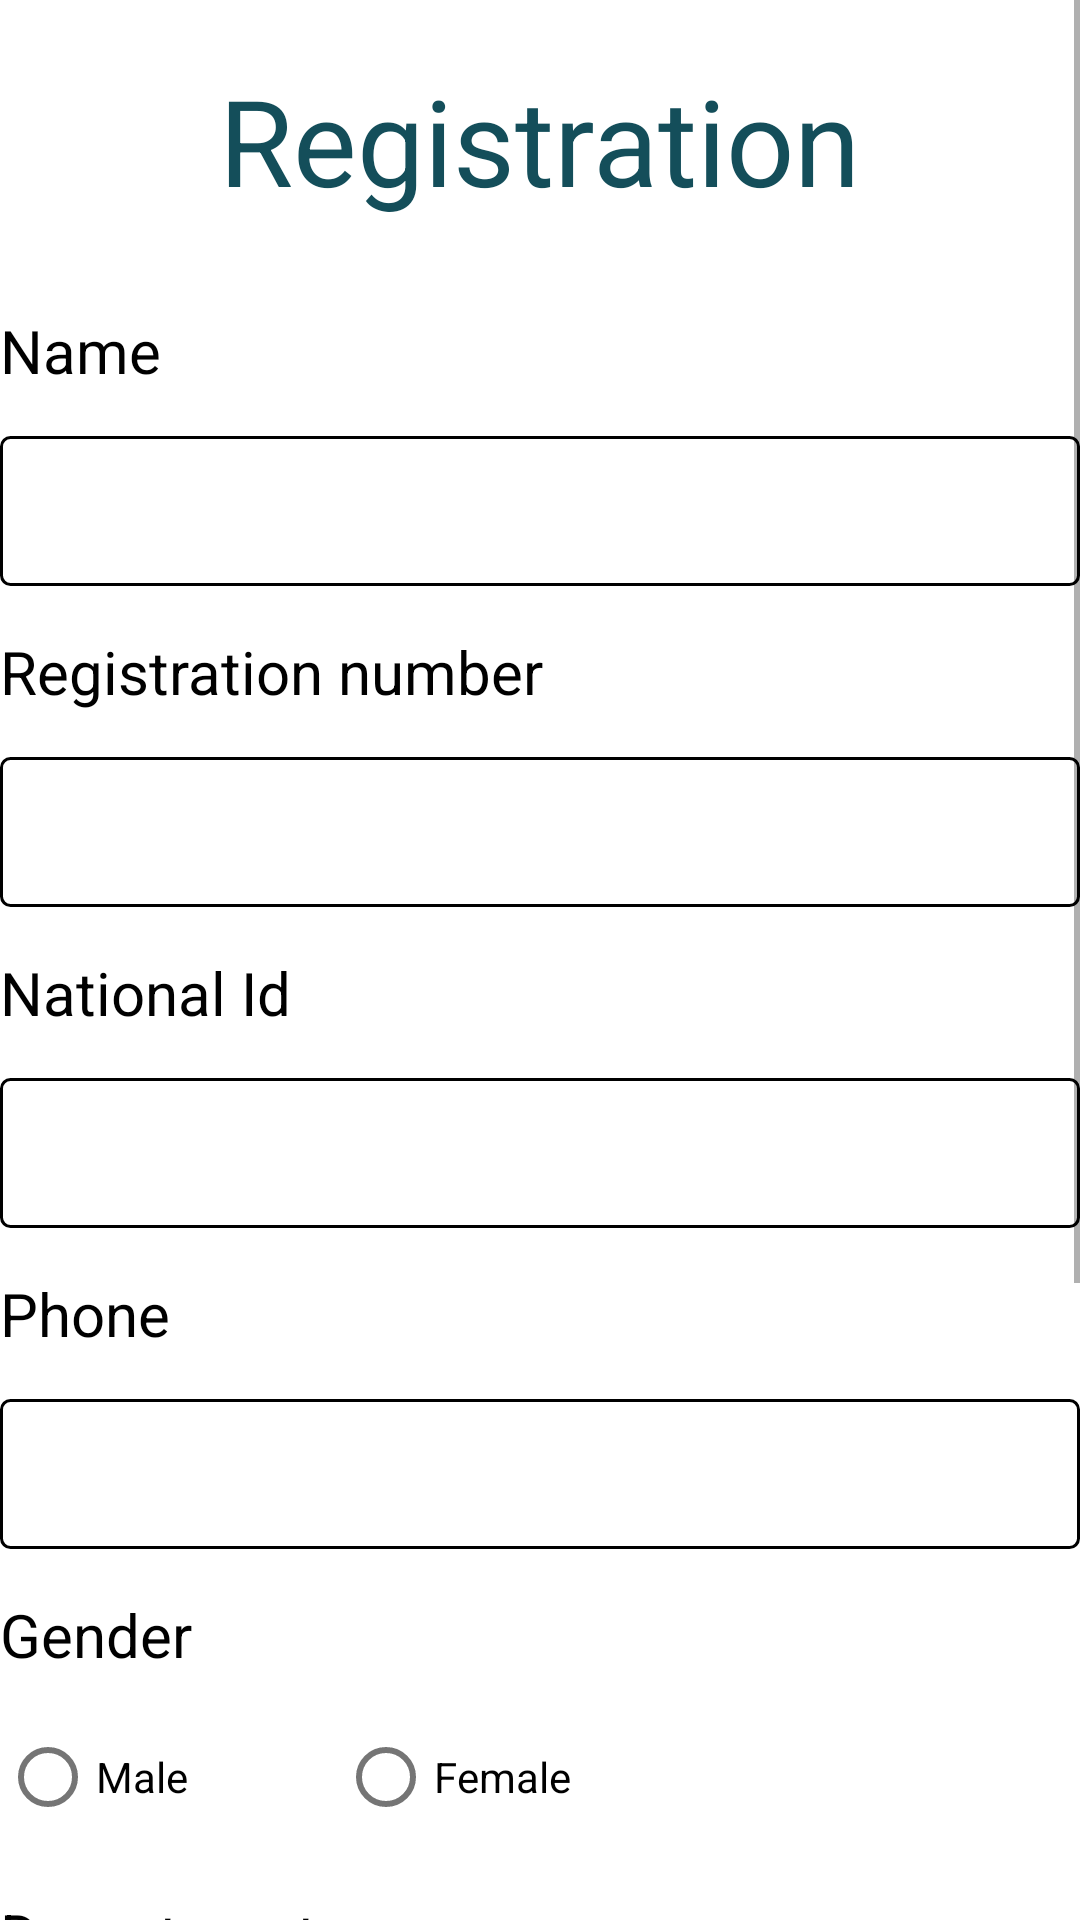

Produce the Android XML layout that renders to this screen, including the resource entries it uses.
<!-- AndroidManifest.xml: application theme Theme.StudentRegistration -->
<!-- res/layout/create_account.xml -->
<?xml version="1.0" encoding="utf-8"?>
<LinearLayout xmlns:android="http://schemas.android.com/apk/res/android"
    xmlns:app="http://schemas.android.com/apk/res-auto"
    xmlns:tools="http://schemas.android.com/tools"
    android:layout_width="match_parent"
    android:layout_height="match_parent"
    tools:context=".CreateAccount"
    android:orientation="vertical"

    android:layout_margin="20dp">
    <ScrollView
        android:layout_width="match_parent"
        android:layout_height="wrap_content"
        android:scrollbarSize="2dp"
        >
        <LinearLayout
            android:layout_width="match_parent"
            android:layout_height="wrap_content"
            android:orientation="vertical"
            android:background="@color/white"
            >

            <TextView
                android:layout_width="wrap_content"
                android:layout_height="wrap_content"
                android:text="@string/registration_student"
                android:layout_marginTop="20dp"
                android:textSize="40dp"
                android:layout_gravity="center"
                android:textColor="@color/light_blue"
                android:layout_marginBottom="30dp"
                />
            <TextView
                android:layout_width="wrap_content"
                android:layout_height="wrap_content"
                android:text="@string/name_student"
                android:textColor="@color/black"
                android:textSize="20dp"
                />

            <EditText
                android:id="@+id/name"
                android:layout_width="match_parent"
                android:layout_height="@dimen/height_edittext"
                android:layout_marginTop="15dp"
                android:layout_marginBottom="15dp"
                android:textColor="@color/light_blue"
                android:textColorHint="@color/light_blue"
                android:background="@drawable/borders"
                android:textSize="10dp"
                android:paddingLeft="@dimen/padding_editText"/>

            <TextView
                android:layout_width="wrap_content"
                android:layout_height="wrap_content"
                android:text="@string/registration_number"
                android:textColor="@color/black"
                android:textSize="20dp"
                android:layout_marginBottom="5dp"

                />

            <EditText
                android:id="@+id/id"
                android:layout_width="match_parent"
                android:layout_height="@dimen/height_edittext"
                android:layout_marginTop="10dp"
                android:layout_marginBottom="15dp"
                android:background="@drawable/borders"
                android:textColor="@color/light_blue"
                android:textSize="10dp"
                android:paddingLeft="@dimen/padding_editText"/>
            <TextView
                android:layout_width="wrap_content"
                android:layout_height="wrap_content"
                android:text="@string/national_id_student"
                android:textColor="@color/black"
                android:textSize="20dp"
                android:layout_marginBottom="5dp"
                />
            <EditText
                android:id="@+id/national"
                android:layout_width="match_parent"
                android:layout_height="@dimen/height_edittext"
                android:textSize="10dp"
                android:textColor="@color/light_blue"
                android:layout_marginBottom="15dp"
                android:layout_marginTop="10dp"
                android:inputType="number"
                android:background="@drawable/borders"
                android:paddingLeft="@dimen/padding_editText"
                />
            <TextView
                android:layout_width="wrap_content"
                android:layout_height="wrap_content"
                android:text="@string/phone_student"
                android:textColor="@color/black"
                android:textSize="20dp"
                android:layout_marginBottom="5dp"
                />
            <EditText
                android:id="@+id/phone"
                android:layout_width="match_parent"
                android:layout_height="@dimen/height_edittext"
                android:textSize="10dp"
                android:textColor="@color/light_blue"
                android:inputType="number"
                android:layout_marginBottom="15dp"
                android:layout_marginTop="10dp"
                android:background="@drawable/borders"
                android:paddingLeft="@dimen/padding_editText"
                />
            <TextView
                android:layout_width="wrap_content"
                android:layout_height="wrap_content"
                android:text="@string/gender"
                android:textColor="@color/black"
                android:textSize="20dp"
                android:layout_marginBottom="5dp"
                />
            <RadioGroup
                android:id="@+id/radiogroup"
                android:layout_width="match_parent"
                android:layout_height="wrap_content"
                android:orientation="horizontal"
                android:layout_marginBottom="15dp"
                android:layout_marginTop="5dp"
                >

                <RadioButton android:id="@+id/male"
                    android:layout_width="wrap_content"
                    android:layout_height="wrap_content"
                    android:text="Male"
                    android:paddingRight="50dp"
                    />
                <RadioButton android:id="@+id/female"
                    android:layout_width="wrap_content"
                    android:layout_height="wrap_content"
                    android:text="Female"
                    />

            </RadioGroup>

            <TextView
                android:layout_width="wrap_content"
                android:layout_height="wrap_content"
                android:text="@string/department_student"
                android:textColor="@color/black"
                android:textSize="20dp"
                android:layout_marginBottom="5dp"
                />
            <Spinner
                android:id="@+id/department"
                android:layout_width="match_parent"
                android:layout_height="40dp"
                android:entries="@array/department"
                android:layout_marginBottom="15dp"
                android:layout_marginTop="10dp"
                android:textColor="@color/orange"
                android:background="@drawable/borders"

                />

            <TextView
                android:layout_width="wrap_content"
                android:layout_height="wrap_content"
                android:text="@string/password1"
                android:textSize="25dp"
                android:textColor="@color/black"


                />

            <EditText
                android:id="@+id/password"
                android:layout_width="match_parent"
                android:layout_height="@dimen/height_edittext"
                android:layout_marginTop="20dp"

                android:inputType="numberPassword"
                android:cursorVisible="true"
                app:passwordToggleEnabled="true"
                android:layout_marginRight="24dp"
                android:layout_marginBottom="30dp"
                android:textSize="10dp"
                android:textColor="@color/light_blue"
                android:background="@drawable/borders"
                android:paddingLeft="@dimen/padding_editText"
                />

           <RelativeLayout
               android:layout_width="wrap_content"
               android:layout_height="wrap_content"
               android:id="@+id/relative"
               />

            <Button
                android:id="@+id/register"
                android:layout_width="match_parent"
                android:layout_height="wrap_content"
                android:layout_marginLeft="50dp"
                android:layout_marginRight="50dp"
                android:text="@string/register_student_button"


                />
            <Button
                android:id="@+id/reset"
                android:layout_width="match_parent"
                android:layout_height="wrap_content"
                android:text="Reset"
                android:layout_marginLeft="50dp"
                android:layout_marginRight="50dp"

                />


        </LinearLayout>
    </ScrollView>


</LinearLayout>
<!-- resources referenced by this layout -->
<resources>
  <string-array name="department">
          <item>Choose your Department</item>
          <item>IT:Information Technology</item>
          <item>RE: Renewable Energy </item>
          <item>ET:Electronics Telecomunication</item>
      </string-array>
  <color name="black">#FF000000</color>
  <color name="light_blue">#144E5A</color>
  <color name="orange">#FB5824</color>
  <color name="white">#FFFFFFFF</color>
  <dimen name="height_edittext">50dp</dimen>
  <dimen name="padding_editText">10dp</dimen>
  <!-- drawable borders (drawable) -->
  <?xml version="1.0" encoding="utf-8"?>
  <shape xmlns:android="http://schemas.android.com/apk/res/android" android:shape="rectangle">
  <stroke android:width="1dp"
          android:color="@color/black"
      />
   <corners
       android:radius="3dp"
       />
  
  </shape>
  
  
  <string name="department_student">Department</string>
  <string name="gender">Gender</string>
  <string name="name_student">Name</string>
  <string name="national_id_student">National Id</string>
  <string name="password1">Password</string>
  <string name="phone_student">Phone</string>
  <string name="register_student_button">Register</string>
  <string name="registration_number">Registration number</string>
  <string name="registration_student">Registration</string>
  <style name="Theme.StudentRegistration" parent="Theme.MaterialComponents.DayNight.DarkActionBar">
          
          <item name="colorPrimary">@color/blue_yerurutse</item>
          <item name="colorPrimaryVariant">@color/brown_font</item>
          <item name="colorOnPrimary">@color/colorAccent</item>
          
          <item name="colorSecondary">@color/colorAccent</item>
          <item name="colorSecondaryVariant">@color/blue_yerurutse</item>
          <item name="colorOnSecondary">@color/white</item>
          
          <item name="android:statusBarColor" tools:targetApi="l">?attr/windowActionBar</item>
          
      </style>
  <color name="blue_yerurutse">#3F5663</color>
  <color name="brown_font">#384142</color>
  <color name="colorAccent">#D23F5663</color>
</resources>
